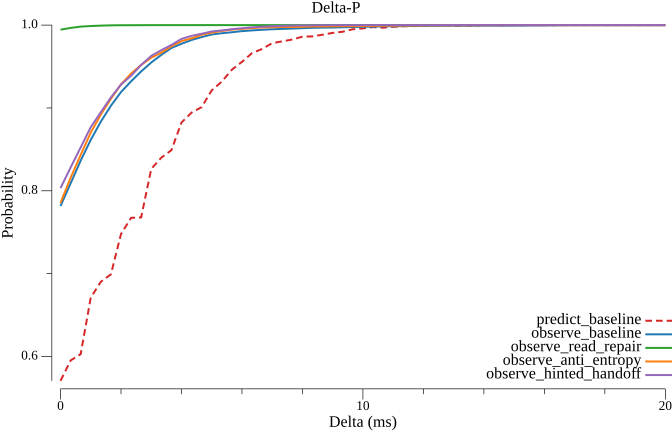

The file beside this chart, header and first rows:
delta_ms, predict_baseline, observe_baseline, observe_read_repair, observe_anti_entropy, observe_hinted_handoff
0.000000, 0.5706, 0.7817, 0.9945, 0.7854, 0.8032
0.3333, 0.5952, 0.8089, 0.9966, 0.8156, 0.8281
0.6667, 0.6028, 0.8364, 0.9982, 0.8433, 0.8523
1, 0.671, 0.8615, 0.9989, 0.8703, 0.8768
1.333, 0.6902, 0.8835, 0.9994, 0.8919, 0.8948
1.667, 0.6992, 0.9027, 0.9997, 0.9111, 0.9127
2, 0.7478, 0.9191, 0.9998, 0.9285, 0.9282
2.333, 0.7674, 0.9321, 0.9999, 0.9414, 0.9388
2.667, 0.7678, 0.9441, 0.9999, 0.9519, 0.9519
3, 0.8264, 0.9549, 0.9999, 0.9606, 0.9628
3.333, 0.84, 0.964, 1, 0.9667, 0.9697
3.667, 0.849, 0.9723, 1, 0.9743, 0.976
4, 0.8824, 0.9775, 1, 0.9806, 0.9833
4.333, 0.8944, 0.982, 1, 0.984, 0.987
4.667, 0.901, 0.9855, 1, 0.9883, 0.9895
5, 0.9212, 0.9887, 1, 0.9908, 0.9923
5.333, 0.9318, 0.9902, 1, 0.9929, 0.9936
5.667, 0.9462, 0.9914, 1, 0.9945, 0.995
6, 0.9556, 0.9927, 1, 0.9954, 0.9962
6.333, 0.9662, 0.9936, 1, 0.9963, 0.9973
6.667, 0.9712, 0.9944, 1, 0.9971, 0.998
7, 0.9782, 0.995, 1, 0.9975, 0.9987
7.333, 0.9804, 0.9954, 1, 0.9977, 0.9991
7.667, 0.9826, 0.9958, 1, 0.9977, 0.9994
8, 0.986, 0.9963, 1, 0.998, 0.9996
8.333, 0.9864, 0.9967, 1, 0.9983, 0.9996
8.667, 0.9884, 0.997, 1, 0.9984, 0.9999
9, 0.9906, 0.9971, 1, 0.9985, 0.9999
9.333, 0.992, 0.9973, 1, 0.9987, 0.9999
9.667, 0.995, 0.9976, 1, 0.9987, 0.9999
10, 0.996, 0.9979, 1, 0.9988, 1
10.33, 0.9976, 0.9981, 1, 0.999, 1
10.67, 0.9968, 0.9985, 1, 0.9991, 1
11, 0.998, 0.9986, 1, 0.9992, 1
11.33, 0.9986, 0.9987, 1, 0.9994, 1
11.67, 0.9988, 0.999, 1, 0.9994, 1
12, 0.999, 0.9992, 1, 0.9995, 1
12.33, 1, 0.9992, 1, 0.9996, 1
12.67, 1, 0.9993, 1, 0.9996, 1
13, 0.9992, 0.9994, 1, 0.9997, 1
13.33, 0.9994, 0.9994, 1, 0.9998, 1
13.67, 0.9994, 0.9994, 1, 0.9998, 1
14, 1, 0.9994, 1, 0.9999, 1
14.33, 1, 0.9994, 1, 0.9999, 1
14.67, 0.9998, 0.9994, 1, 0.9999, 1
15, 1, 0.9995, 1, 0.9999, 1
15.33, 1, 0.9996, 1, 1, 1
15.67, 1, 0.9997, 1, 1, 1
16, 1, 0.9997, 1, 1, 1
16.33, 1, 0.9998, 1, 1, 1
16.67, 1, 1, 1, 1, 1
17, 1, 1, 1, 1, 1
17.33, 1, 1, 1, 1, 1
17.67, 1, 1, 1, 1, 1
18, 1, 1, 1, 1, 1
18.33, 1, 1, 1, 1, 1
18.67, 1, 1, 1, 1, 1
19, 1, 1, 1, 1, 1
19.33, 1, 1, 1, 1, 1
19.67, 1, 1, 1, 1, 1
... 1 more rows
